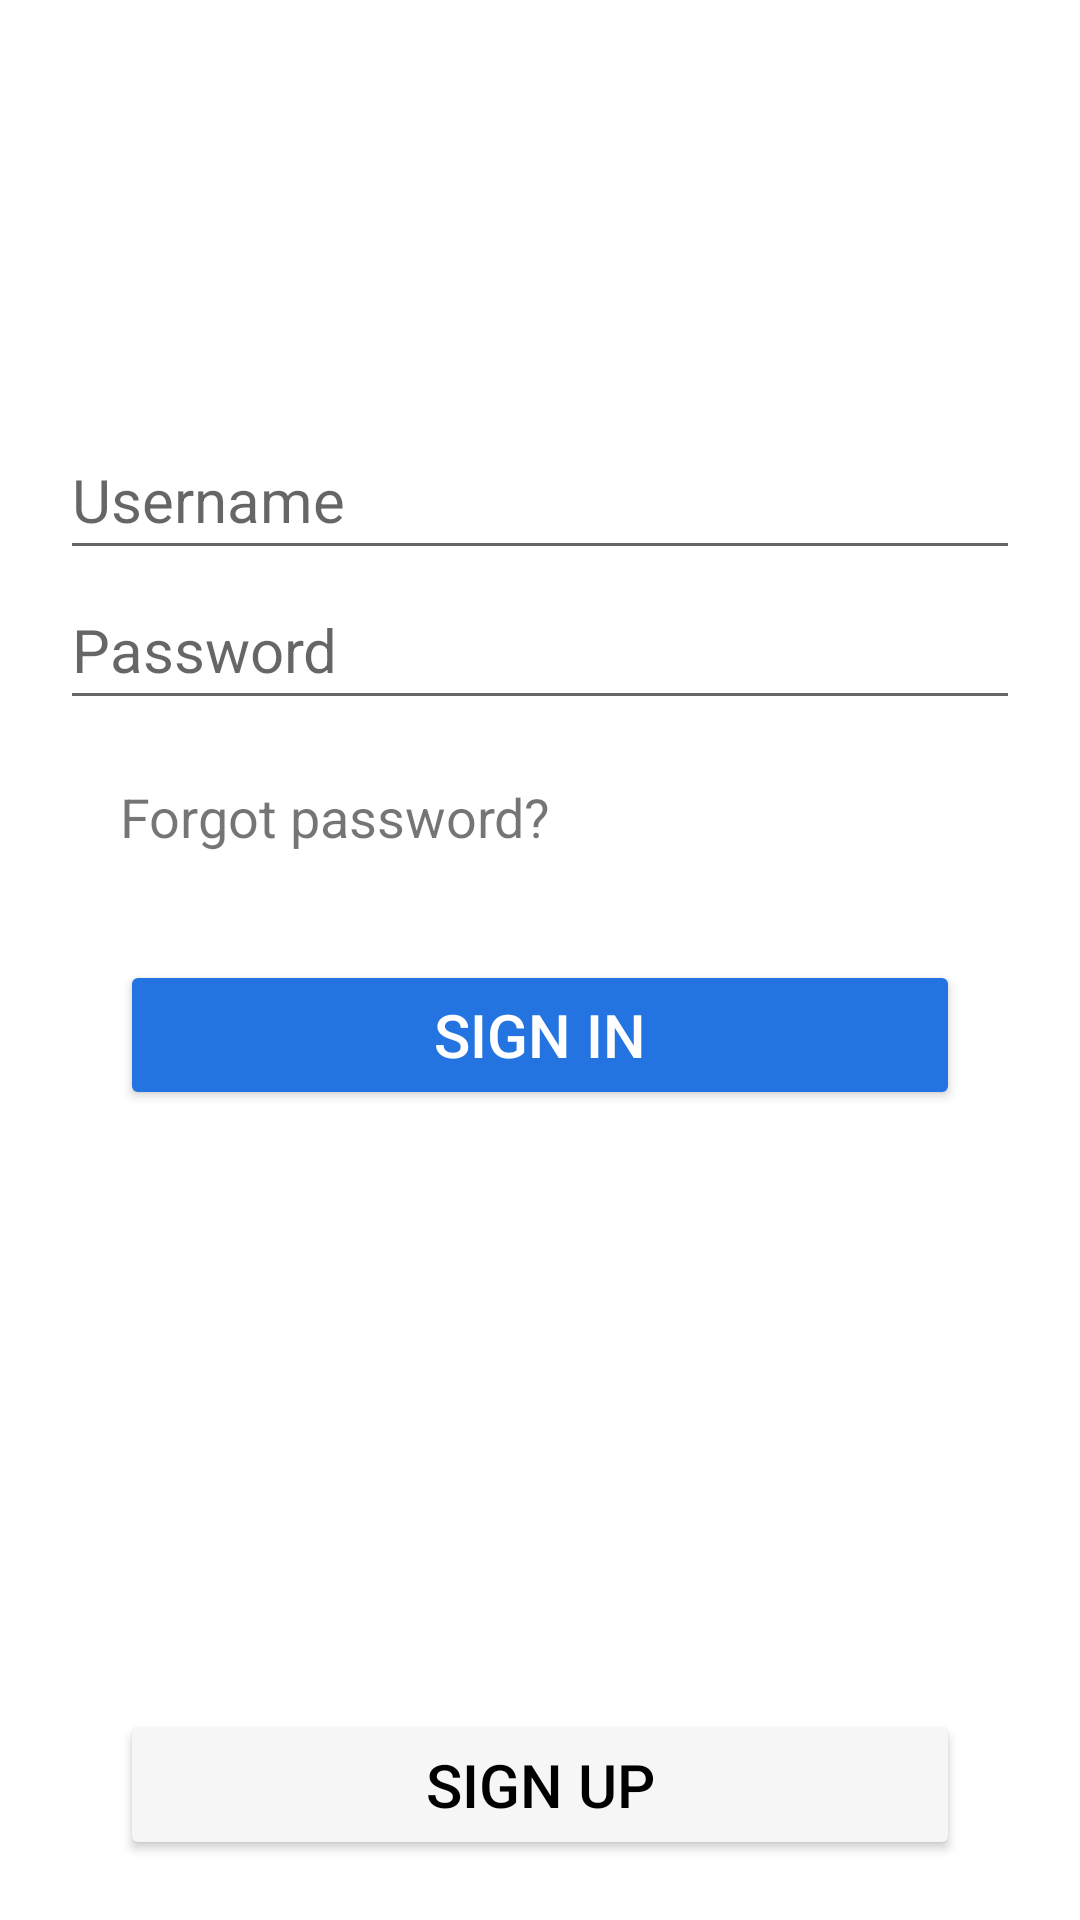

Android layout source for this screen:
<!-- AndroidManifest.xml: application theme Theme.FacebookClone -->
<!-- res/layout/activity_main.xml -->
<?xml version="1.0" encoding="utf-8"?>
<RelativeLayout xmlns:android="http://schemas.android.com/apk/res/android"
    xmlns:app="http://schemas.android.com/apk/res-auto"
    xmlns:tools="http://schemas.android.com/tools"
    android:layout_width="match_parent"
    android:layout_height="match_parent"
    android:background="@color/white"
    tools:context=".model.MainActivity"
    >

    <ImageView
        android:id="@+id/mainicon"
        android:layout_width="match_parent"
        android:layout_height="100dp"
        android:scaleType="centerInside"
        android:src="@drawable/facebooklogo"
        android:layout_marginTop="20dp"></ImageView>

    <EditText
        android:id="@+id/username"
        android:layout_width="match_parent"
        android:layout_height="50dp"
        android:layout_below="@+id/mainicon"
        android:layout_centerInParent="true"
        android:layout_marginHorizontal="20dp"
        android:layout_marginTop="20dp"
        android:hint="Username"
        android:inputType="text"
        android:textColor="@color/black"
        android:textSize="20dp"></EditText>

    <EditText
        android:id="@+id/password"
        android:layout_width="match_parent"
        android:layout_height="50dp"
        android:layout_below="@+id/username"
        android:layout_centerInParent="true"
        android:layout_marginHorizontal="20dp"
        android:inputType="textPassword"
        android:hint="Password"
        android:textSize="20dp"
        android:textColor="@color/black"></EditText>

    <TextView
        android:id="@+id/forgot_pass"
        android:layout_width="match_parent"
        android:layout_height="40dp"
        android:text="Forgot password? "
        android:layout_below="@+id/password"
        android:textSize="18dp"
        android:layout_marginHorizontal="40dp"
        android:layout_marginTop="20dp"
        ></TextView>

    <Button
        android:id="@+id/signin"
        android:layout_width="match_parent"
        android:layout_height="50dp"
        android:layout_below="@id/forgot_pass"
        android:layout_marginHorizontal="40dp"
        android:layout_marginTop="20dp"
        android:backgroundTint="@color/primary_color"
        android:text="Sign In"
        android:textSize="20dp"
        android:textColor="@color/white"
        app:cornerRadius="10dp"
        ></Button>

    <Button
        android:id="@+id/signup"
        android:layout_width="match_parent"
        android:layout_height="50dp"
        android:layout_alignParentBottom="true"
        android:layout_marginHorizontal="40dp"
        android:layout_marginBottom="20dp"
        android:backgroundTint="@color/secondary_color"
        android:text="Sign Up"
        android:textColor="@color/black"
        android:textSize="20dp"
        app:cornerRadius="10dp"
        ></Button>

</RelativeLayout>
<!-- resources referenced by this layout -->
<resources>
  <color name="black">#FF000000</color>
  <color name="primary_color">#2374e1</color>
  <color name="secondary_color">#f6f6f6</color>
  <color name="white">#FFFFFFFF</color>
  <style name="Theme.FacebookClone" parent="Theme.MaterialComponents.DayNight.DarkActionBar">
          
          <item name="colorPrimary">@color/purple_500</item>
          <item name="colorPrimaryVariant">@color/purple_700</item>
          <item name="colorOnPrimary">@color/white</item>
          
          <item name="colorSecondary">@color/teal_200</item>
          <item name="colorSecondaryVariant">@color/teal_700</item>
          <item name="colorOnSecondary">@color/black</item>
          
          <item name="android:statusBarColor">?attr/colorPrimaryVariant</item>
          
      </style>
  <color name="purple_500">#FF6200EE</color>
  <color name="purple_700">#FF3700B3</color>
  <color name="teal_200">#FF03DAC5</color>
  <color name="teal_700">#FF018786</color>
</resources>
